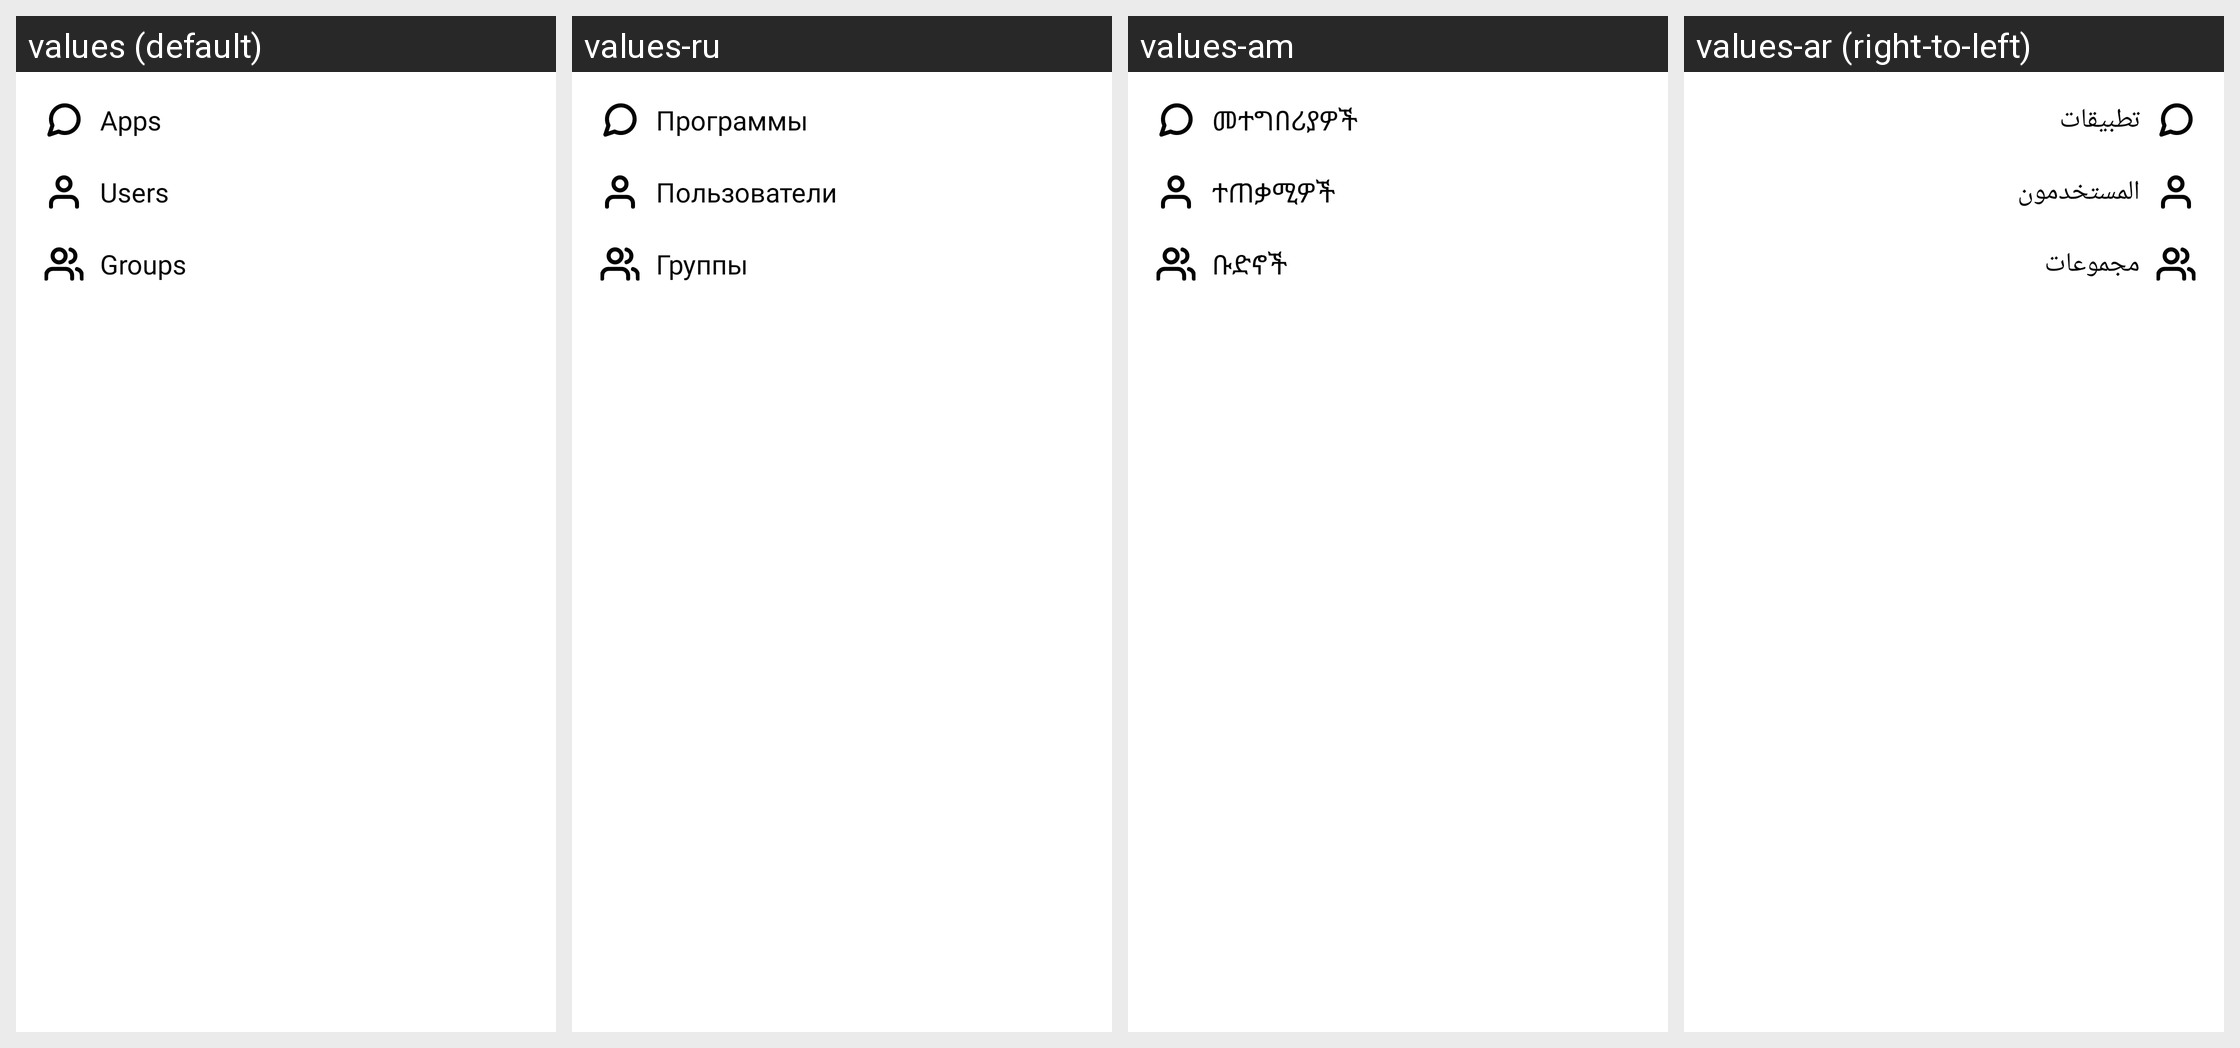

Strings drawn on this Android screen and how each of the app's shown locales translates them:
Android screen res/layout/share_options.xml rendered under 4 locales, left to right: values (default), values-ru, values-am, values-ar (right-to-left). Device: Nexus 5 (rendered at 1080×1920; each locale shown at half size, 540×960, under a caption strip naming it); theme AppTheme.
Other locales in the repository, not shown: values-bn, values-de, values-es, values-fr, values-ha, values-hi, values-ig, values-it, values-ja, values-ko, values-mr, values-nl, values-om, values-pt, values-sn, values-sw, values-ta, values-te, values-tr, values-ur, values-vi, values-yo, values-zh, values-zu.
Strings drawn on this screen, with the default value and each locale's value (text and hints the layout hard-codes, and strings that could not be matched under every locale, appear in the picture but are not listed):

apps
  values: Apps
  values-ru: Программы
  values-am: መተግበሪያዎች
  values-ar: تطبيقات

users
  values: Users
  values-ru: Пользователи
  values-am: ተጠቃሚዎች
  values-ar: المستخدمون

groups
  values: Groups
  values-ru: Группы
  values-am: ቡድኖች
  values-ar: مجموعات
